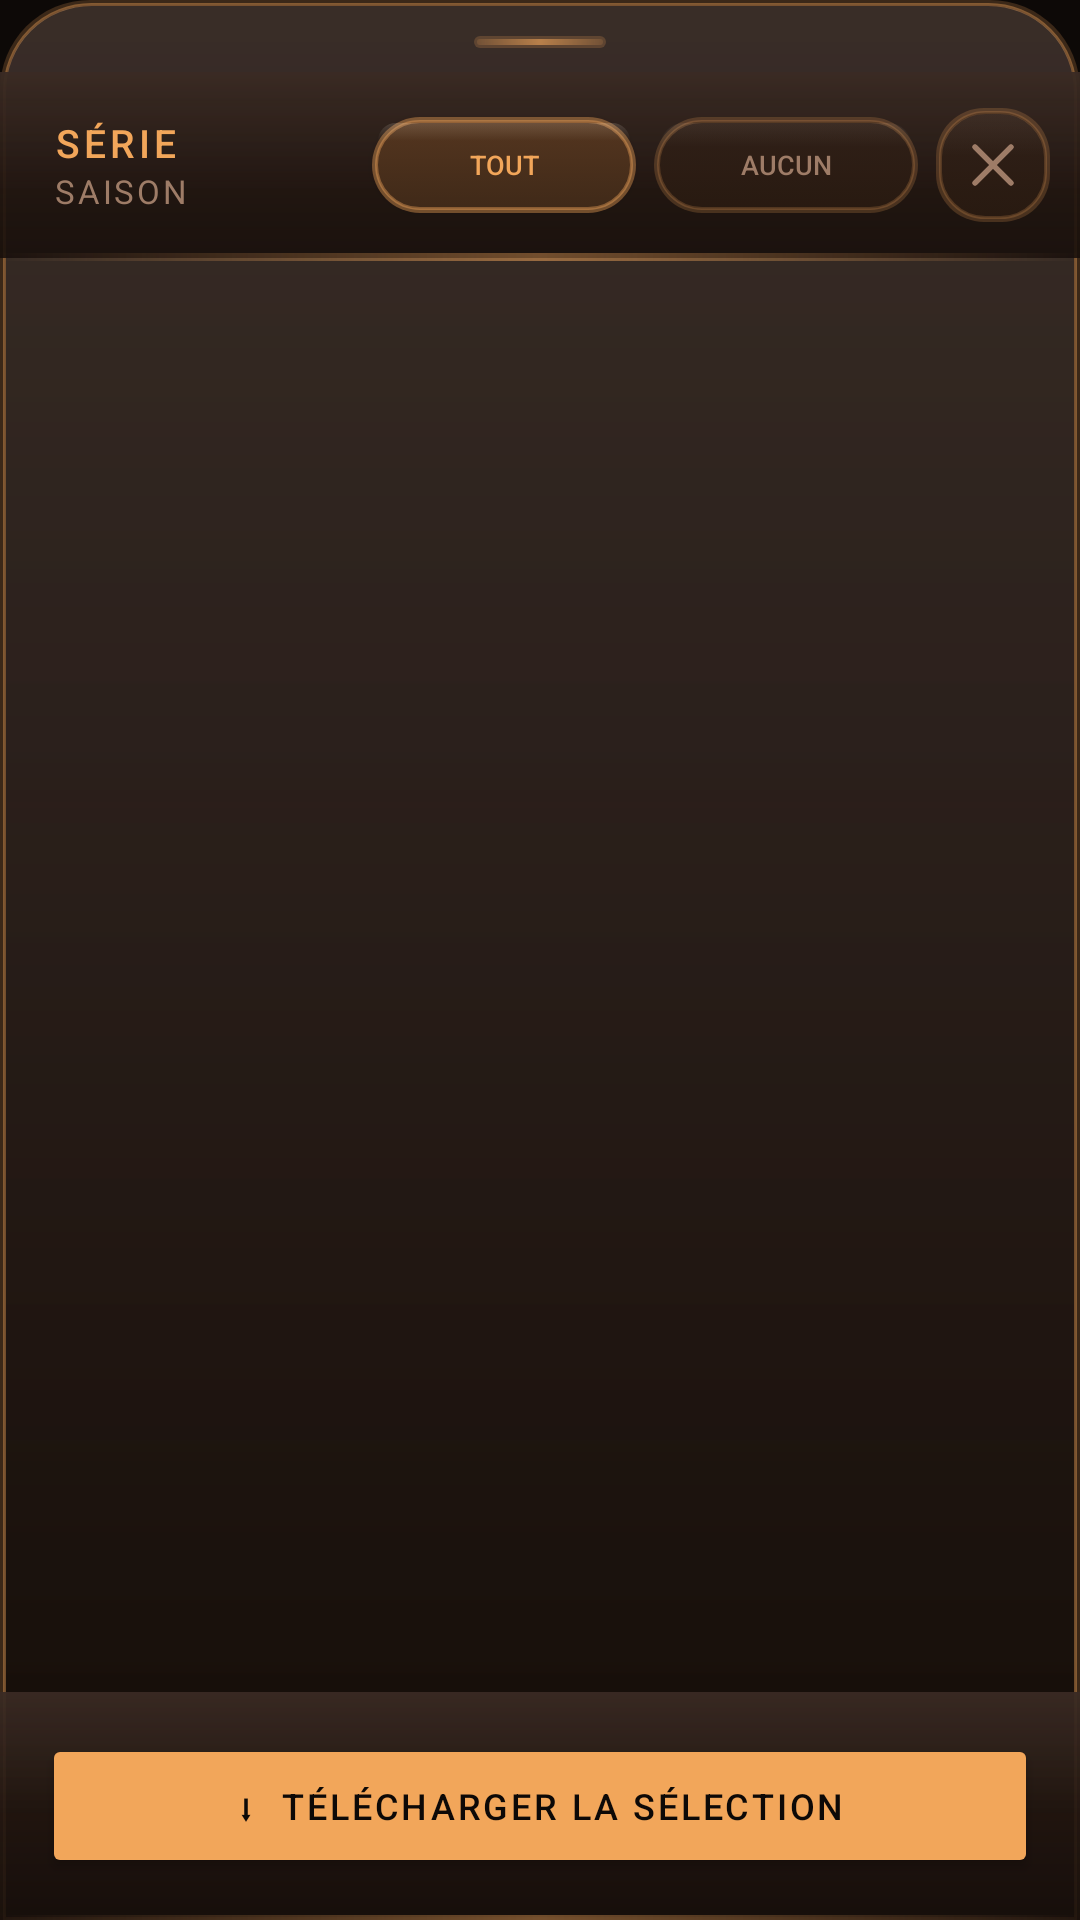

Android layout source for this screen:
<!-- AndroidManifest.xml: application theme Theme.HITIFBrowser -->
<!-- res/layout/fragment_season.xml -->
<?xml version="1.0" encoding="utf-8"?>
<LinearLayout
    xmlns:android="http://schemas.android.com/apk/res/android"
    android:layout_width="match_parent"
    android:layout_height="match_parent"
    android:orientation="vertical"
    android:background="@drawable/bg_bottom_sheet">

    <View android:layout_width="44dp" android:layout_height="4dp"
        android:layout_gravity="center_horizontal" android:layout_marginTop="12dp"
        android:layout_marginBottom="8dp" android:background="@drawable/bg_drag_handle"/>

    <LinearLayout android:layout_width="match_parent" android:layout_height="62dp"
        android:orientation="horizontal" android:paddingStart="18dp" android:paddingEnd="10dp"
        android:gravity="center_vertical" android:background="@drawable/bg_panel_header">

        <LinearLayout android:layout_width="0dp" android:layout_height="wrap_content"
            android:layout_weight="1" android:orientation="vertical">

            <TextView android:id="@+id/tvSeriesName"
                android:layout_width="wrap_content" android:layout_height="wrap_content"
                android:text="SÉRIE" android:textColor="@color/accent_cyan"
                android:textSize="13sp" android:letterSpacing="0.1"
                android:fontFamily="sans-serif-medium"/>

            <TextView android:id="@+id/tvSeasonLabel"
                android:layout_width="wrap_content" android:layout_height="wrap_content"
                android:text="SAISON" android:textColor="@color/text_dim"
                android:textSize="11sp" android:letterSpacing="0.08"/>
        </LinearLayout>

        <android.widget.Button android:id="@+id/btnSelectAll"
            android:layout_width="wrap_content" android:layout_height="32dp"
            android:text="TOUT" android:textColor="@color/accent_cyan"
            android:textSize="9sp" android:background="@drawable/bg_icon_btn_cyan"
            android:paddingStart="10dp" android:paddingEnd="10dp" android:layout_marginEnd="6dp"/>

        <android.widget.Button android:id="@+id/btnDeselectAll"
            android:layout_width="wrap_content" android:layout_height="32dp"
            android:text="AUCUN" android:textColor="@color/text_dim"
            android:textSize="9sp" android:background="@drawable/bg_icon_btn"
            android:paddingStart="10dp" android:paddingEnd="10dp" android:layout_marginEnd="6dp"/>

        <ImageButton android:id="@+id/btnClose"
            android:layout_width="38dp" android:layout_height="38dp"
            android:background="@drawable/bg_icon_btn" android:src="@drawable/ic_close"
            android:padding="10dp"
            android:tint="@color/text_dim"
            android:contentDescription="Fermer"/>
    </LinearLayout>

    <View android:layout_width="match_parent" android:layout_height="1dp"
        android:background="@drawable/bg_divider_cyan"/>

    <androidx.recyclerview.widget.RecyclerView
        android:id="@+id/recyclerView"
        android:layout_width="match_parent" android:layout_height="0dp" android:layout_weight="1"
        android:clipToPadding="false" android:paddingTop="6dp" android:paddingBottom="6dp"/>

    
    <LinearLayout android:layout_width="match_parent" android:layout_height="wrap_content"
        android:orientation="horizontal" android:padding="14dp"
        android:background="@drawable/bg_panel_header">

        <android.widget.Button android:id="@+id/btnDownloadSelected"
            android:layout_width="match_parent" android:layout_height="48dp"
            android:text="⬇  TÉLÉCHARGER LA SÉLECTION"
            android:textColor="@color/bg_primary"
            android:textSize="12sp" android:letterSpacing="0.08"
            android:backgroundTint="@color/accent_cyan"/>
    </LinearLayout>

</LinearLayout>
<!-- resources referenced by this layout -->
<resources>
  <color name="accent_cyan">#F2A65A</color>
  <color name="bg_primary">#0D0907</color>
  <color name="text_dim">#9E7C67</color>
  <!-- drawable bg_divider_cyan (drawable) -->
  <?xml version="1.0" encoding="utf-8"?>
  <layer-list xmlns:android="http://schemas.android.com/apk/res/android">
      <item>
          <shape android:shape="rectangle">
              <gradient android:angle="0" android:startColor="#00F2A65A" android:centerColor="@color/border_cyan" android:endColor="#00F2A65A"/>
          </shape>
      </item>
      <item>
          <shape android:shape="rectangle">
              <gradient android:angle="0" android:startColor="#00F2A65A" android:centerColor="@color/border_cyan_hi" android:endColor="#00F2A65A"/>
          </shape>
      </item>
  </layer-list>
  <!-- drawable ic_close (drawable) -->
  <vector xmlns:android="http://schemas.android.com/apk/res/android"
      android:width="24dp" android:height="24dp"
      android:viewportWidth="24" android:viewportHeight="24">
      <path android:fillColor="#00000000"
            android:strokeColor="#9E7C67"
            android:strokeWidth="1.8"
            android:strokeLineCap="round"
            android:pathData="M18,6 L6,18 M6,6 L18,18"/>
  </vector>
  <color name="border_cyan">#33F2A65A</color>
  <color name="border_cyan_hi">#66F2A65A</color>
  <color name="glass_sheen_top">#18FFF6EE</color>
  <color name="glass_sheen_bot">#00FFF6EE</color>
  <color name="border_cyan_glow">#99F2A65A</color>
  <color name="accent_cyan_dim">#C87A32</color>
  <color name="accent_magenta">#FFB07A</color>
  <color name="bg_surface">#CC1B120E</color>
  <color name="text_primary">#E6D1BF</color>
  <color name="status_error">#F06B64</color>
  <style name="ShapeAppearance.Glass.Small" parent="ShapeAppearance.MaterialComponents.SmallComponent">
          <item name="cornerFamily">rounded</item>
          <item name="cornerSize">16dp</item>
      </style>
  <style name="ShapeAppearance.Glass.Medium" parent="ShapeAppearance.MaterialComponents.MediumComponent">
          <item name="cornerFamily">rounded</item>
          <item name="cornerSize">22dp</item>
      </style>
  <style name="ShapeAppearance.Glass.Large" parent="ShapeAppearance.MaterialComponents.LargeComponent">
          <item name="cornerFamily">rounded</item>
          <item name="cornerSize">30dp</item>
      </style>
  <style name="ThemeOverlay.HITIF.Dialog" parent="ThemeOverlay.MaterialComponents.MaterialAlertDialog">
          <item name="colorPrimary">@color/accent_cyan</item>
          <item name="colorSurface">@color/bg_card</item>
          <item name="colorOnSurface">@color/text_primary</item>
          <item name="android:textColorPrimary">@color/text_primary</item>
          <item name="android:textColorSecondary">@color/text_dim</item>
          <item name="buttonBarPositiveButtonStyle">@style/Widget.HITIF.DialogButton.Positive</item>
          <item name="buttonBarNegativeButtonStyle">@style/Widget.HITIF.DialogButton.Negative</item>
      </style>
  <color name="bg_card">#B3241812</color>
  <style name="Widget.HITIF.DialogButton.Positive" parent="Widget.MaterialComponents.Button.TextButton.Dialog">
          <item name="android:textColor">@color/accent_cyan</item>
      </style>
  <style name="Widget.HITIF.DialogButton.Negative" parent="Widget.MaterialComponents.Button.TextButton.Dialog">
          <item name="android:textColor">@color/text_dim</item>
      </style>
</resources>
